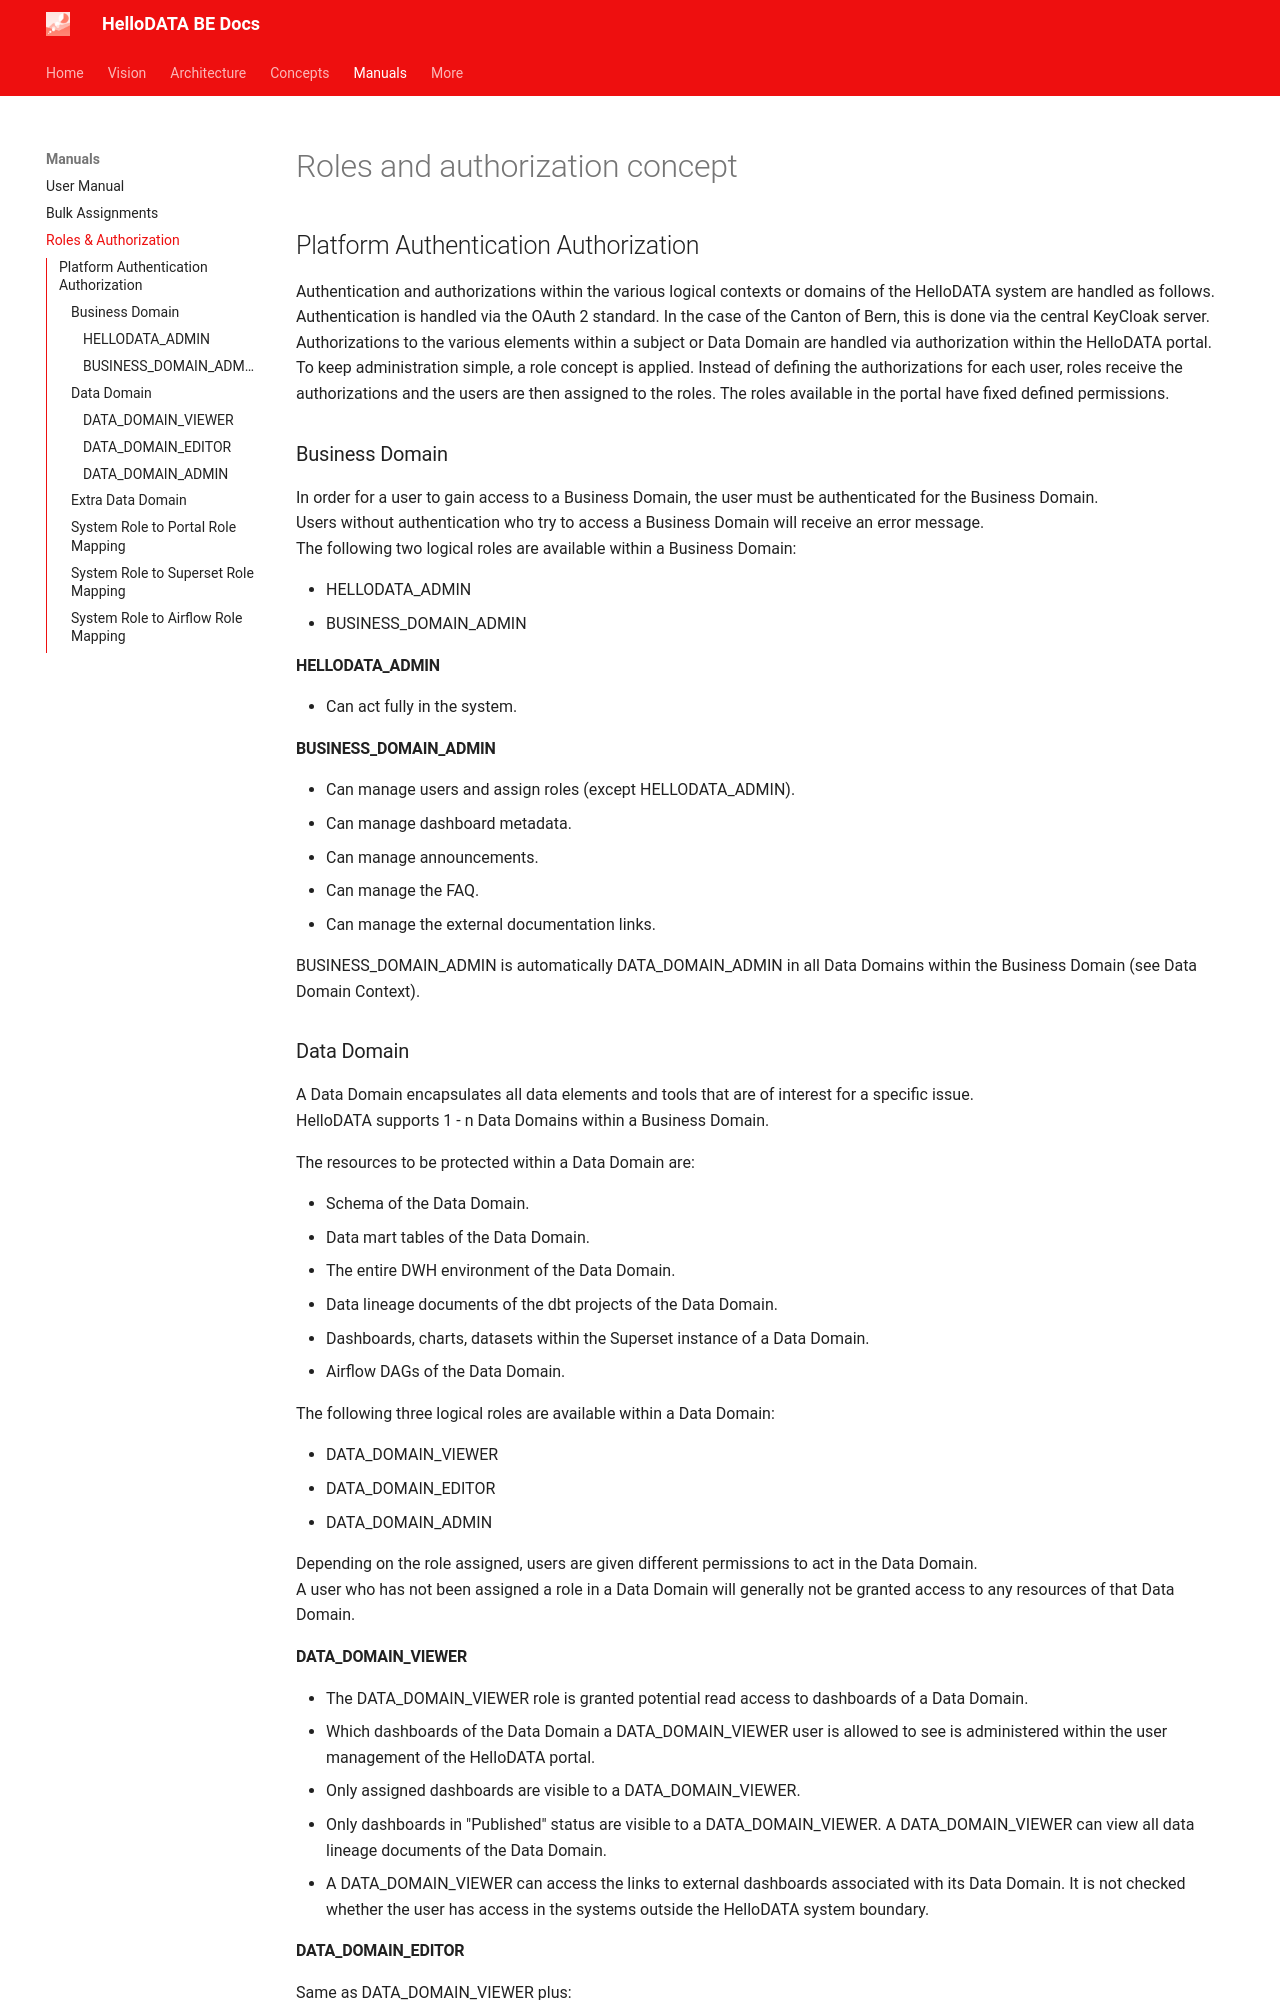

repository: kanton-bern/hellodata-be · page: manuals/role-authorization-concept/index.html · generator: mkdocs

# Roles and authorization concept


## Platform Authentication Authorization

Authentication and authorizations within the various logical contexts or domains of the HelloDATA system are handled as follows.   
Authentication is handled via the OAuth 2 standard. In the case of the Canton of Bern, this is done via the central KeyCloak server. Authorizations to the various elements within a subject or Data Domain are handled via authorization within the HelloDATA portal.  
To keep administration simple, a role concept is applied. Instead of defining the authorizations for each user, roles receive the authorizations and the users are then assigned to the roles. The roles available in the portal have fixed defined permissions.

### Business Domain

In order for a user to gain access to a Business Domain, the user must be authenticated for the Business Domain.  
Users without authentication who try to access a Business Domain will receive an error message.  
The following two logical roles are available within a Business Domain:

- HELLODATA_ADMIN
- BUSINESS_DOMAIN_ADMIN

#### HELLODATA_ADMIN

- Can act fully in the system.

#### BUSINESS_DOMAIN_ADMIN

- Can manage users and assign roles (except HELLODATA_ADMIN).
- Can manage dashboard metadata.
- Can manage announcements.
- Can manage the FAQ.
- Can manage the external documentation links.

BUSINESS_DOMAIN_ADMIN is automatically DATA_DOMAIN_ADMIN in all Data Domains within the Business Domain (see Data Domain Context).
